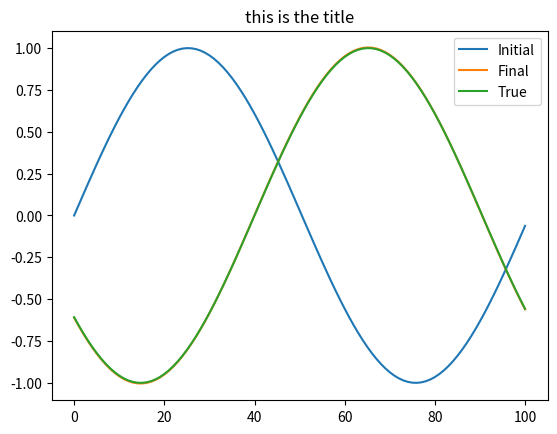

Write the Python code that produced this figure.
#!/usr/bin/env python
# coding: utf-8

# $\frac{Dq}{Dt}= \frac{dq}{dt}+u\frac{dq}{dx}=S=0$
# 

# In[1]:


import numpy as np 
import matplotlib.pyplot as plt


# In[2]:


# parameter
xsize=100. #(m)
dx=1  # (m)

dt=0.05 # timestep (sec)
uvel=1.0  # horizontal velocity (m/s)
time=40. # total time of the simulation

# set up x grid and initial profile of q 
xpt=np.linspace(0,xsize,int(xsize/dx)+1)
qinit=np.sin(2*np.pi*xpt/(xsize+1))

#qinit=(xpt>xsize/2)*2-1
#qinit=(qinit+np.roll(qinit,1)+np.roll(qinit,-1))/3
print(qinit)


# Now we want to discretize the equation
# 
# Using forward in time for $\frac{dq}{dt}$ and centered in space difference for $\frac{dq}{dx}$
# 
# $\frac{q_{t+1,i}-q_{t,i}}{\Delta t} + u \frac{q_{t,i+1}-q_{t,i-1}}{2 \Delta x}=0$
# 
# giving us an expression for the future value 
# 
# $q_{t+1,i} = q_{t,i} - u\Delta t \frac{q_{t,i+1}-q_{t,i-1}}{2 \Delta x}$
# 
# 

# In[3]:


nsteps=int(time/dt)
q0=qinit # current value
K0=uvel*dt/(2*dx)

# integrate equations
for it in range(nsteps):
    q1=q0-K0*(np.roll(q0,-1)-np.roll(q0,1))
    q0=q1
    qtrue=np.roll(qinit,int((it+1)*dt*uvel))

fig, ax = plt.subplots()
ax.set_title("this is the title")
ax.plot(xpt,qinit,label="Initial")       
ax.plot(xpt,q1,label="Final")
ax.plot(xpt,qtrue,label="True")

ax.legend() 
plt.show()


# In[4]:


xtest=np.array(range(10))
xtest


# In[5]:


np.roll(xtest,-1)


# In[ ]:




